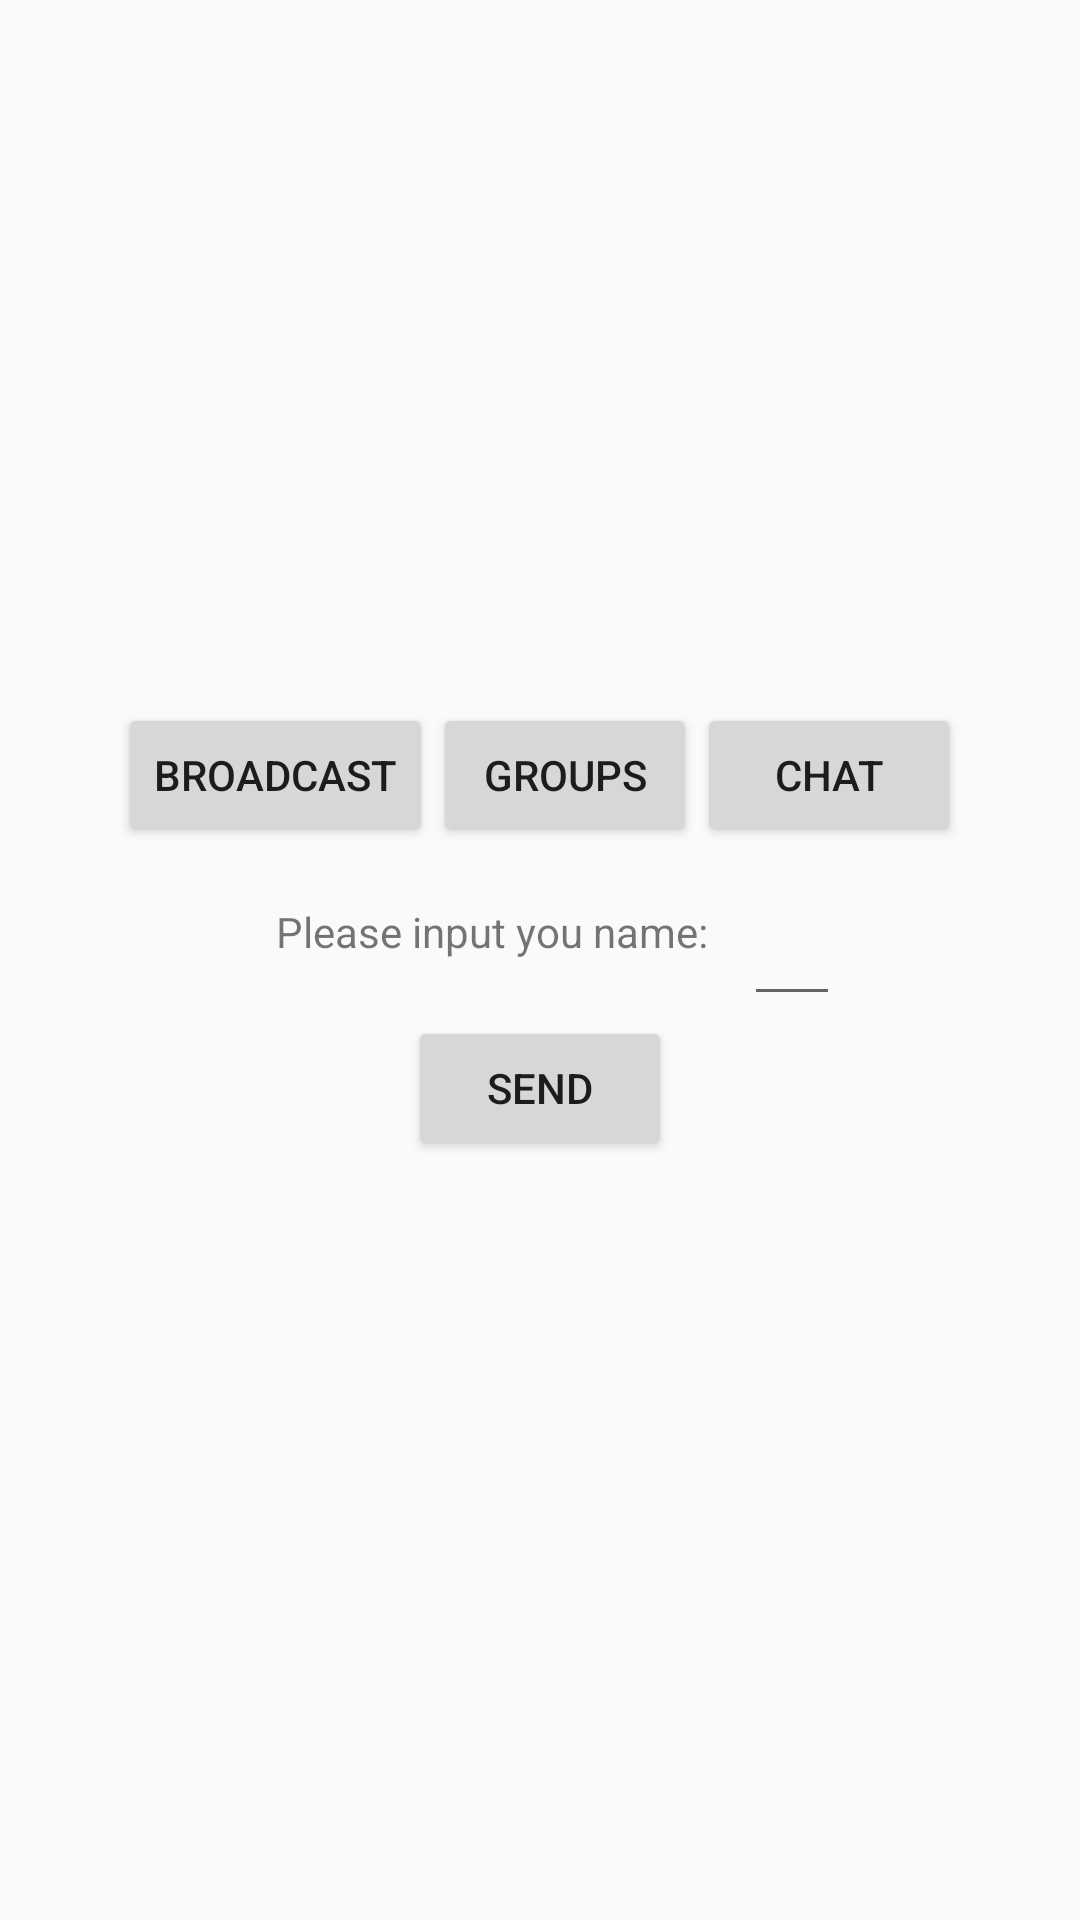

Here is an Android app screen rendered from its layout file. Give the layout XML and the strings, colors and styles it references.
<!-- AndroidManifest.xml: application theme Theme.AppCompat.Light.NoActionBar -->
<!-- res/layout/activity_broadcast.xml -->
<?xml version="1.0" encoding="utf-8"?>
<LinearLayout xmlns:android="http://schemas.android.com/apk/res/android"
              android:layout_width="match_parent"
              android:layout_height="match_parent"
              android:gravity="center"
              android:orientation="vertical">

    

    <LinearLayout
        android:layout_width="wrap_content"
        android:layout_height="wrap_content"
        android:orientation="horizontal">

        <Button
            android:id="@+id/broadcast"
            android:layout_width="wrap_content"
            android:layout_height="wrap_content"
            android:layout_weight="1"
            android:text="@string/broadcast" />

        <Button
            android:id="@+id/groups"
            android:layout_width="wrap_content"
            android:layout_height="wrap_content"
            android:layout_weight="1"
            android:text="@string/groups" />

        <Button
            android:id="@+id/chat"
            android:layout_width="wrap_content"
            android:layout_height="wrap_content"
            android:layout_weight="1"
            android:text="@string/chat" />
    </LinearLayout>

    <LinearLayout
        android:layout_width="wrap_content"
        android:layout_height="wrap_content"
        android:gravity="center_vertical|center"
        android:orientation="horizontal">

        <TextView
            android:layout_width="wrap_content"
            android:layout_height="wrap_content"
            android:padding="12dp"
            android:text="@string/broadcast_prompt" />

        <EditText
            android:id="@+id/name"
            android:layout_width="wrap_content"
            android:layout_height="wrap_content"
            android:inputType="text"
            android:padding="16dp" />

    </LinearLayout>

    <Button
        android:id="@+id/send"
        android:layout_width="wrap_content"
        android:layout_height="wrap_content"
        android:text="@string/send" />

    <TextView
        android:id="@+id/show"
        android:layout_width="wrap_content"
        android:layout_height="wrap_content" />

</LinearLayout>
<!-- resources referenced by this layout -->
<resources>
  <string name="broadcast">Broadcast</string>
  <string name="broadcast_prompt">Please input you name:</string>
  <string name="chat">Chat</string>
  <string name="groups">Groups</string>
  <string name="send">Send</string>
</resources>
